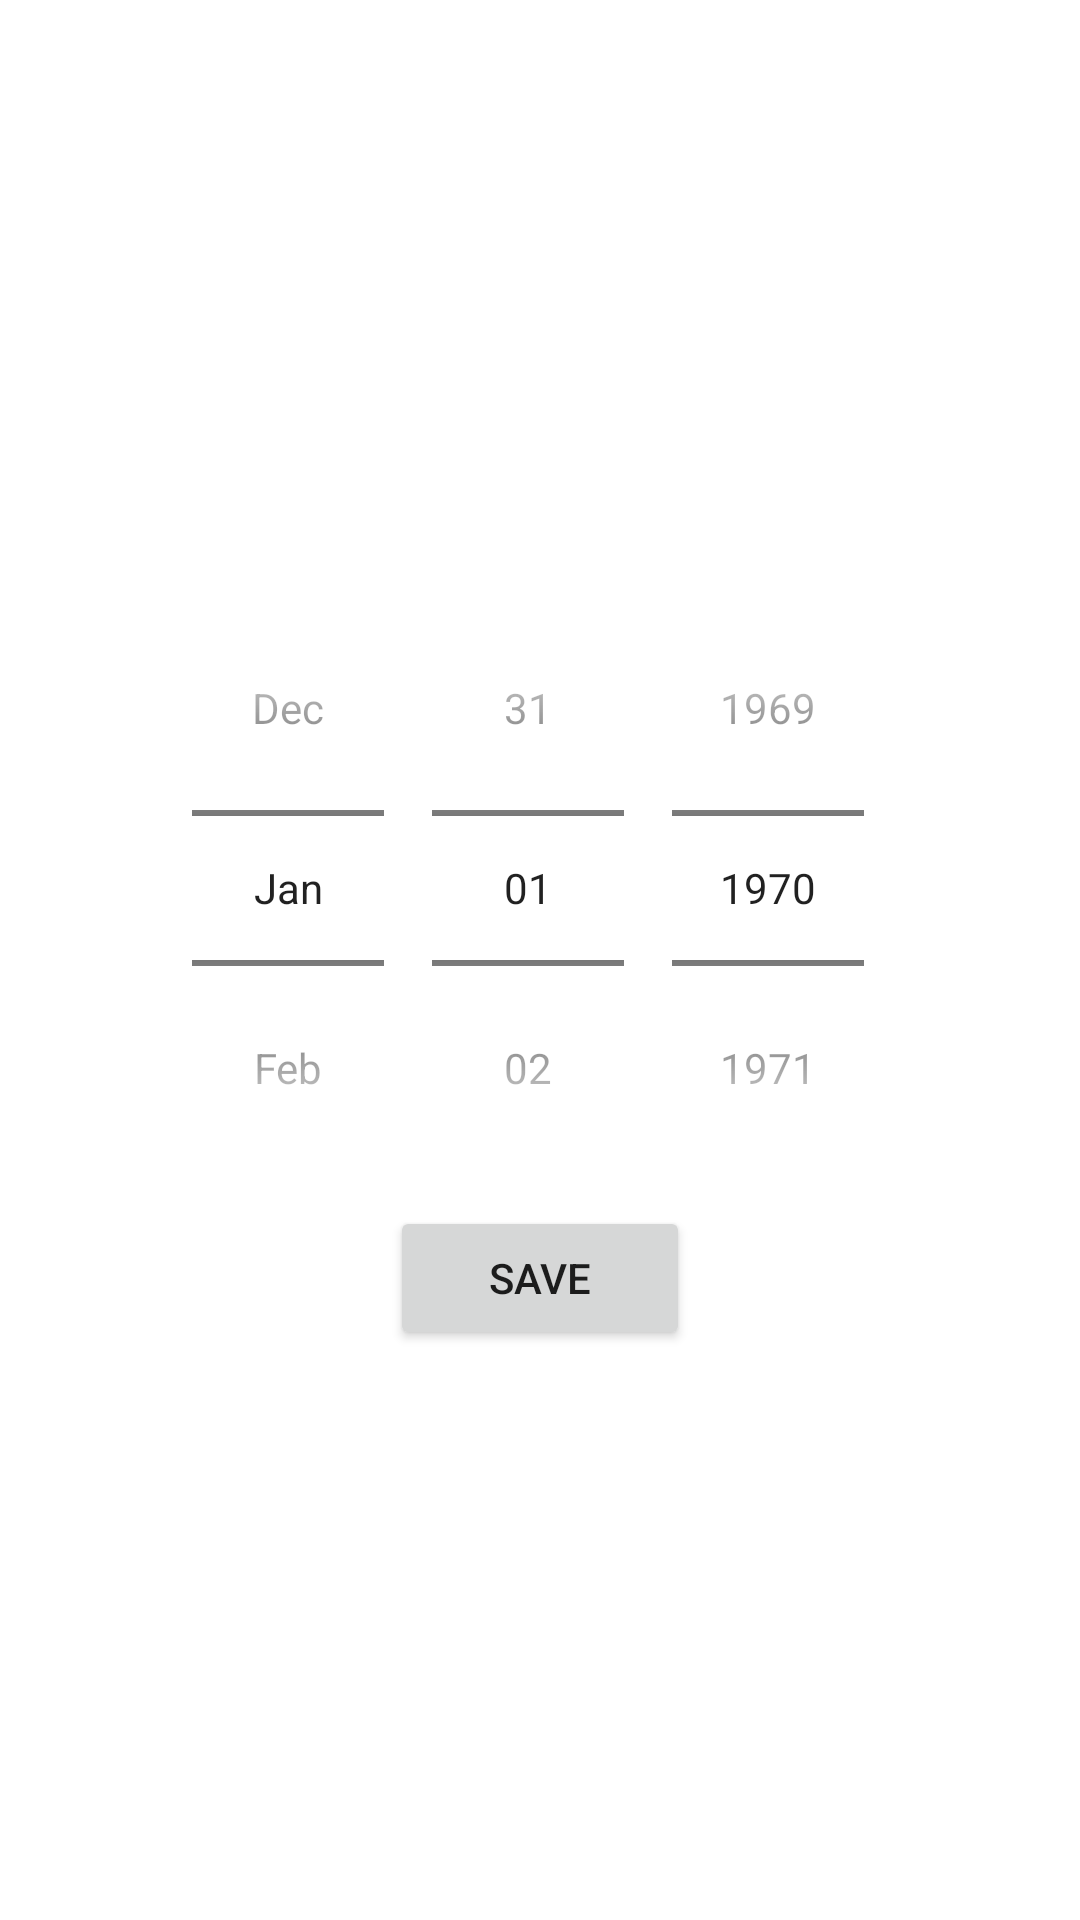

The Android layout XML behind this screen, and the referenced resources:
<!-- AndroidManifest.xml: application theme Theme.MobileProject -->
<!-- res/layout/date_pop.xml -->
<?xml version="1.0" encoding="utf-8"?>
<LinearLayout xmlns:android="http://schemas.android.com/apk/res/android"
    android:layout_width="match_parent"
    android:layout_height="wrap_content"
    android:orientation="vertical"
    android:padding="20dp"
    android:gravity="center">

    <DatePicker
        android:id="@+id/date"
        android:layout_width="match_parent"
        android:layout_height="wrap_content"
        android:datePickerMode="spinner"
        android:calendarViewShown="false">

    </DatePicker>

    <androidx.appcompat.widget.AppCompatButton
        android:id="@+id/save"
        android:layout_width="100dp"
        android:layout_height="wrap_content"
        android:layout_alignParentStart="true"
        android:text="Save">

    </androidx.appcompat.widget.AppCompatButton>


</LinearLayout>
<!-- resources referenced by this layout -->
<resources>
  <style name="Theme.MobileProject" parent="Theme.MaterialComponents.DayNight.NoActionBar">
          
          <item name="colorPrimary">@color/light_ping</item>
          <item name="colorPrimaryVariant">@color/dark_ping</item>
          <item name="colorOnPrimary">@color/white</item>
          
          <item name="colorSecondary">@color/teal_200</item>
          <item name="colorSecondaryVariant">@color/teal_700</item>
          <item name="colorOnSecondary">@color/black</item>
          
          <item name="android:statusBarColor">?attr/colorPrimaryVariant</item>
          
      </style>
  <color name="light_ping">#66FFC0CB</color>
  <color name="dark_ping">#FF6781</color>
  <color name="white">#FFFFFFFF</color>
  <color name="teal_200">#FF03DAC5</color>
  <color name="teal_700">#FF018786</color>
  <color name="black">#FF000000</color>
</resources>
